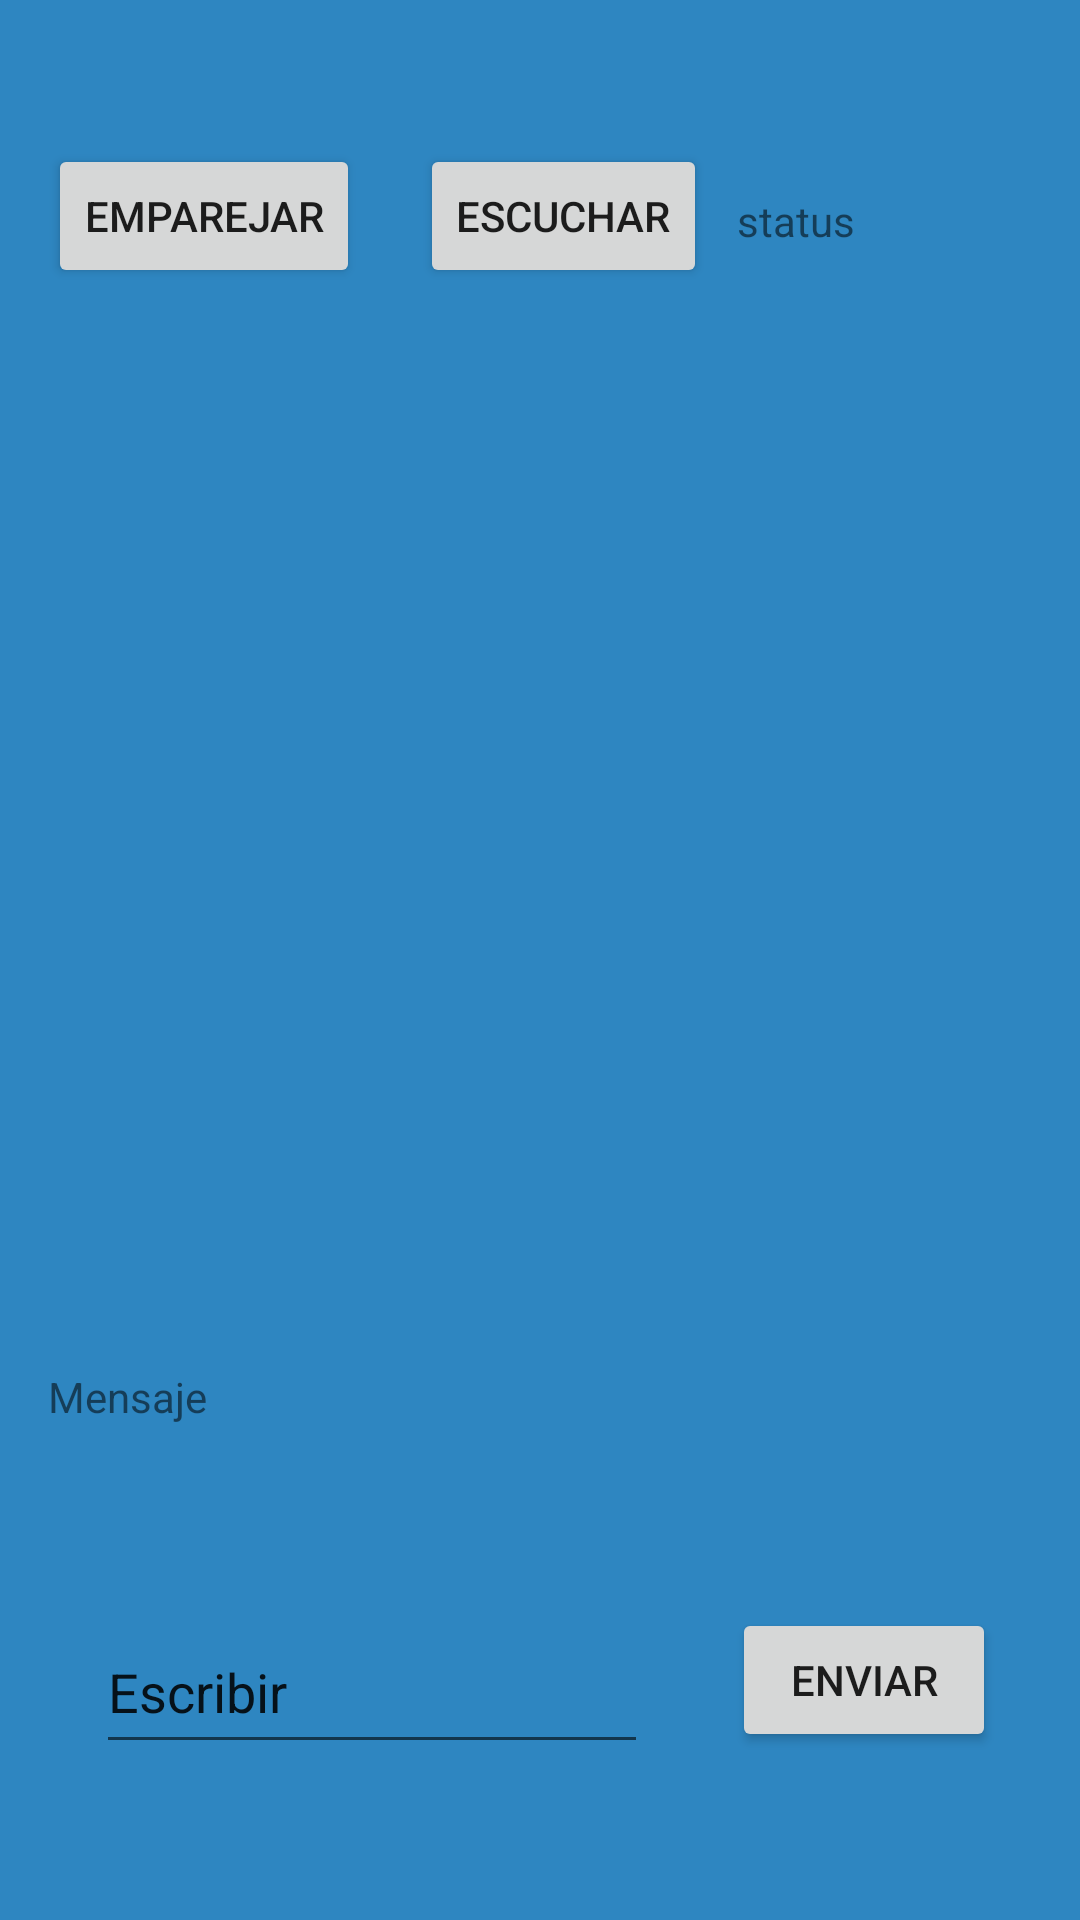

Layout XML and referenced resources for this Android screen:
<!-- AndroidManifest.xml: application theme Theme.GeographyPlay -->
<!-- res/layout/activity_conexion.xml -->
<?xml version="1.0" encoding="utf-8"?>
<androidx.constraintlayout.widget.ConstraintLayout xmlns:android="http://schemas.android.com/apk/res/android"
    xmlns:app="http://schemas.android.com/apk/res-auto"
    xmlns:tools="http://schemas.android.com/tools"
    android:layout_width="match_parent"
    android:layout_height="match_parent"
    android:background="@color/azul"
    tools:context=".Conexion">

    <Button
        android:id="@+id/botonEmparejar"
        android:layout_width="wrap_content"
        android:layout_height="wrap_content"
        android:layout_marginStart="16dp"
        android:layout_marginTop="48dp"
        android:text="Emparejar"
        app:layout_constraintStart_toStartOf="parent"
        app:layout_constraintTop_toTopOf="parent" />

    <ListView
        android:id="@+id/lista"
        android:layout_width="wrap_content"
        android:layout_height="300dp"
        android:layout_marginTop="76dp"
        app:layout_constraintTop_toTopOf="@+id/botonEmparejar"
        tools:layout_editor_absoluteX="0dp" />

    <Button
        android:id="@+id/btnEscuchar"
        android:layout_width="wrap_content"
        android:layout_height="wrap_content"
        android:layout_marginStart="20dp"
        android:layout_marginTop="48dp"
        android:text="Escuchar"
        app:layout_constraintStart_toEndOf="@+id/botonEmparejar"
        app:layout_constraintTop_toTopOf="parent" />

    <TextView
        android:id="@+id/status"
        android:layout_width="wrap_content"
        android:layout_height="wrap_content"
        android:layout_marginStart="10dp"
        android:layout_marginTop="64dp"
        android:text="status"
        app:layout_constraintStart_toEndOf="@+id/btnEscuchar"
        app:layout_constraintTop_toTopOf="parent" />

    <TextView
        android:id="@+id/mensaje"
        android:layout_width="337dp"
        android:layout_height="46dp"
        android:layout_marginStart="16dp"
        android:layout_marginTop="32dp"
        android:text="Mensaje"
        app:layout_constraintStart_toStartOf="parent"
        app:layout_constraintTop_toBottomOf="@+id/lista" />

    <EditText
        android:id="@+id/escritura"
        android:layout_width="184dp"
        android:layout_height="51dp"
        android:layout_marginStart="32dp"
        android:layout_marginBottom="52dp"
        android:ems="10"
        android:inputType="textPersonName"
        android:text="Escribir"
        app:layout_constraintBottom_toBottomOf="parent"
        app:layout_constraintStart_toStartOf="parent" />

    <Button
        android:id="@+id/btnEnviar"
        android:layout_width="wrap_content"
        android:layout_height="wrap_content"
        android:layout_marginStart="28dp"
        android:layout_marginBottom="56dp"
        android:text="Enviar"
        app:layout_constraintBottom_toBottomOf="parent"
        app:layout_constraintStart_toEndOf="@+id/escritura" />

</androidx.constraintlayout.widget.ConstraintLayout>
<!-- resources referenced by this layout -->
<resources>
  <color name="azul">#2E86C1</color>
  <style name="Theme.GeographyPlay" parent="Theme.MaterialComponents.DayNight.DarkActionBar">
          
          <item name="colorPrimary">@color/purple_500</item>
          <item name="colorPrimaryVariant">@color/purple_700</item>
          <item name="colorOnPrimary">@color/white</item>
          
          <item name="colorSecondary">@color/teal_200</item>
          <item name="colorSecondaryVariant">@color/teal_700</item>
          <item name="colorOnSecondary">@color/black</item>
          
          <item name="android:statusBarColor" tools:targetApi="l">?attr/colorPrimaryVariant</item>
          
      </style>
  <color name="purple_500">#0879A4</color>
  <color name="purple_700">#086BA4</color>
  <color name="white">#FFFFFFFF</color>
  <color name="teal_200">#FF03DAC5</color>
  <color name="teal_700">#FF018786</color>
  <color name="black">#FF000000</color>
</resources>
